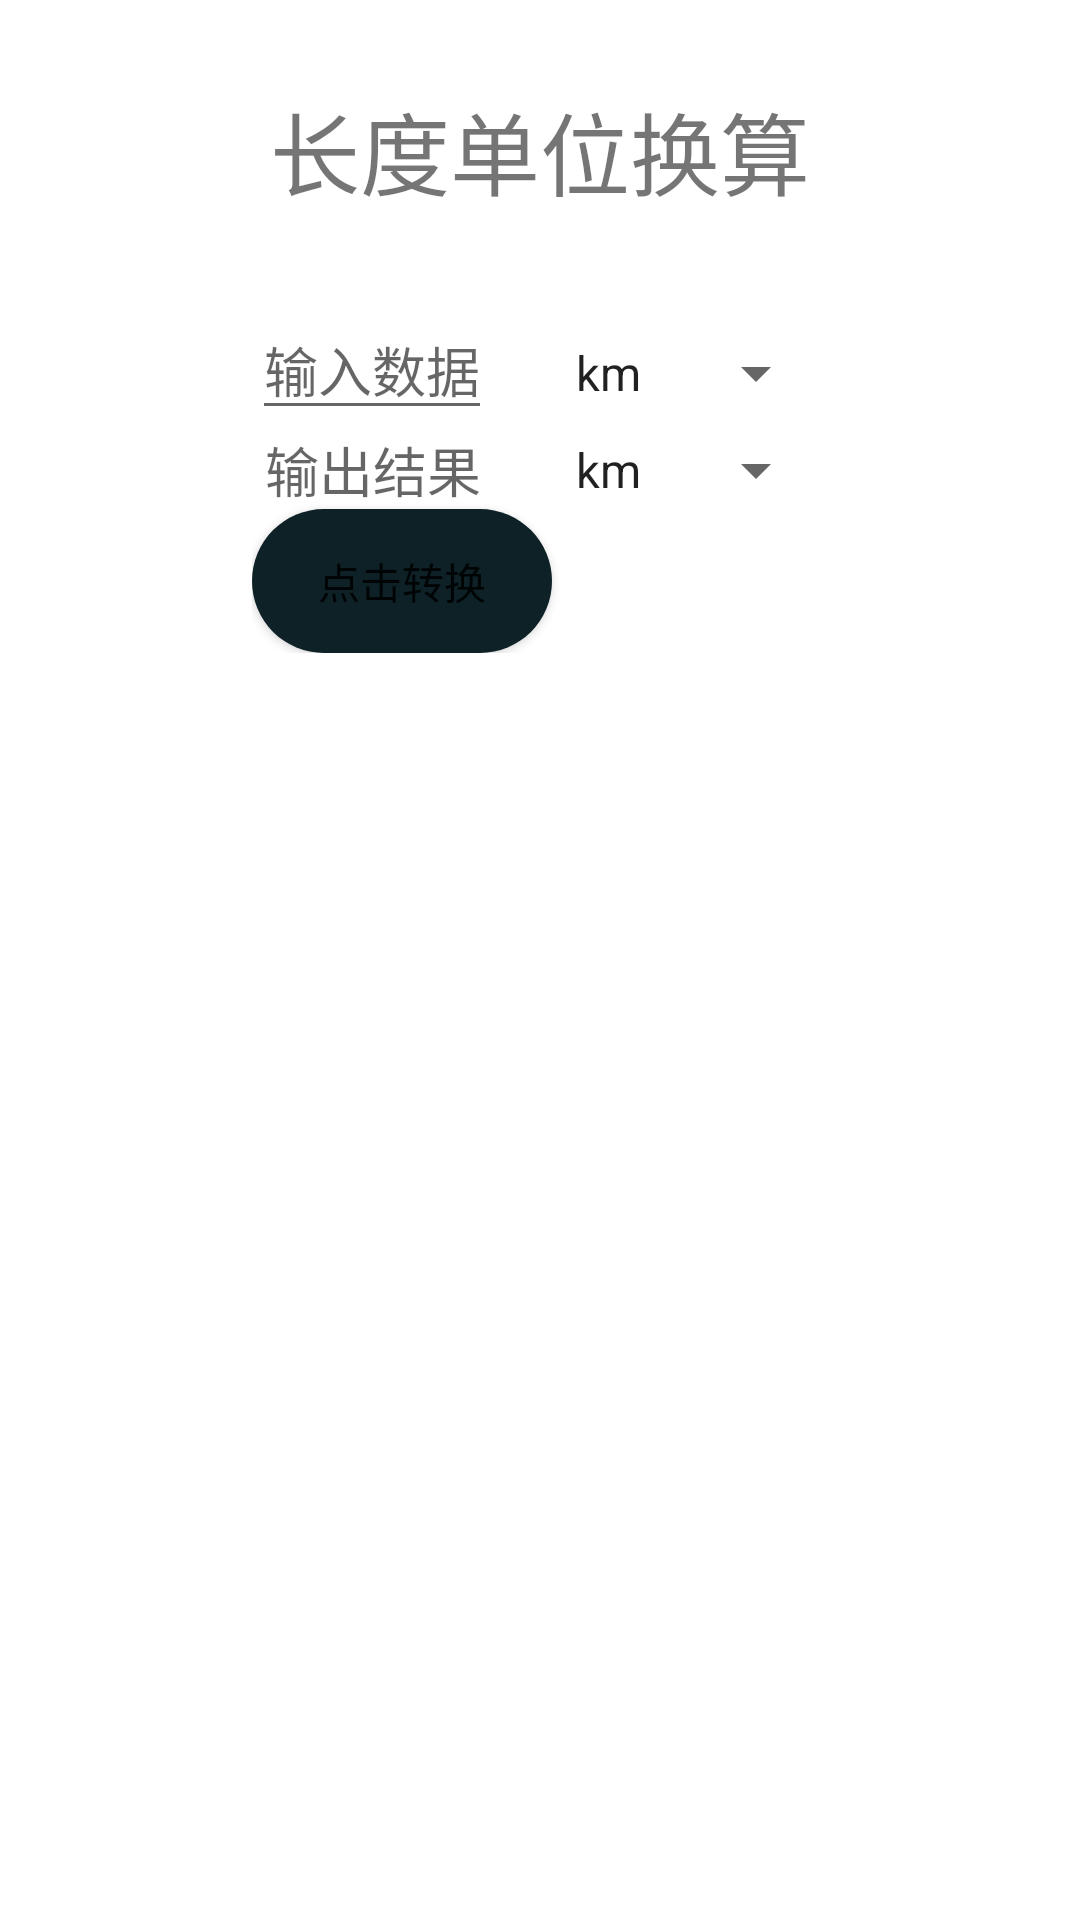

Reconstruct the res/layout file that produces this screen, plus the resources it refers to.
<!-- AndroidManifest.xml: application theme Theme.Calculatordemo01 -->
<!-- res/layout/zhongliang.xml -->
<?xml version="1.0" encoding="utf-8"?>
<GridLayout xmlns:android="http://schemas.android.com/apk/res/android"
    android:layout_width="match_parent"
    android:layout_height="match_parent"
    android:orientation="vertical">

    <GridLayout
        android:layout_width="match_parent"
        android:layout_gravity="top">
        <TextView
            android:layout_height="100dp"
            android:layout_width="match_parent"
            android:text="长度单位换算"
            android:gravity="center"
            android:textSize="30dp"
            />
    </GridLayout>

    <GridLayout
        android:columnCount="7"
        android:rowCount="8"
        android:layout_gravity="center|top">
        <EditText
            android:id="@+id/edit1"
            android:layout_width="wrap_content"
            android:layout_height="wrap_content"
            android:layout_row="1"
            android:layout_column="1"
            android:hint="输入数据"
            android:layout_columnSpan="2"/>

        <Spinner
            android:id="@+id/spinner1"
            android:layout_width="wrap_content"
            android:layout_height="match_parent"
            android:layout_row="1"
            android:layout_column="4"
            android:entries="@array/spChangdu"
            android:layout_columnSpan="2"/>

        <TextView
            android:id="@+id/text"
            android:layout_width="wrap_content"
            android:layout_height="wrap_content"
            android:layout_row="2"
            android:layout_column="1"
            android:hint=" 输出结果"
            android:textSize="18dp"
            android:layout_columnSpan="2"/>

        <Spinner
            android:id="@+id/spinner2"
            android:layout_width="wrap_content"
            android:layout_height="match_parent"
            android:layout_row="2"
            android:layout_column="4"
            android:entries="@array/spChangdu"
            android:layout_columnSpan="2"
            />

        <Button
            android:id="@+id/queren"
            android:layout_width="100dp"
            android:layout_height="wrap_content"
            android:layout_row="3"
            android:layout_column="1"
            android:text="点击转换"
            android:background="@drawable/buttonbackground"/>

    </GridLayout>



</GridLayout>
<!-- resources referenced by this layout -->
<resources>
  <string-array name="spChangdu">
          <item>km</item>
          <item>m</item>
          <item>dm</item>
          <item>cm</item>
          <item>mm</item>
          <item>um</item>
          <item>nm</item>
          <item>pm</item>
      </string-array>
  <!-- drawable buttonbackground (drawable) -->
  <?xml version="1.0" encoding="utf-8"?>
  <selector xmlns:android="http://schemas.android.com/apk/res/android"
      android:layout_height="10dp" android:layout_width="10dp">
      <item android:state_pressed="true">
          <shape android:shape="rectangle">
              <solid android:color="#081A25"/>
              <corners android:radius="40dp"/>
          </shape>
      </item>
  
      <item>
          <shape android:shape="rectangle">
              <solid android:color="#0D2127"/>
              <corners android:radius="40dp"/>
          </shape>
      </item>
  </selector>
  <style name="Theme.Calculatordemo01" parent="Theme.MaterialComponents.DayNight.DarkActionBar">
          
          <item name="colorPrimary">@color/purple_500</item>
          <item name="colorPrimaryVariant">@color/purple_700</item>
          <item name="colorOnPrimary">@color/white</item>
          
          <item name="colorSecondary">@color/teal_200</item>
          <item name="colorSecondaryVariant">@color/teal_700</item>
          <item name="colorOnSecondary">@color/black</item>
          
          <item name="android:statusBarColor" tools:targetApi="l">?attr/colorPrimaryVariant</item>
          
      </style>
  <!-- not gathered from this repository: default colours our renderer supplied (Android Studio template values) -->
  <color name="purple_500">#FF6200EE</color>
  <color name="purple_700">#FF3700B3</color>
  <color name="teal_200">#FF03DAC5</color>
  <color name="teal_700">#FF018786</color>
  <color name="black">#FF000000</color>
  <color name="white">#FFFFFFFF</color>
</resources>
